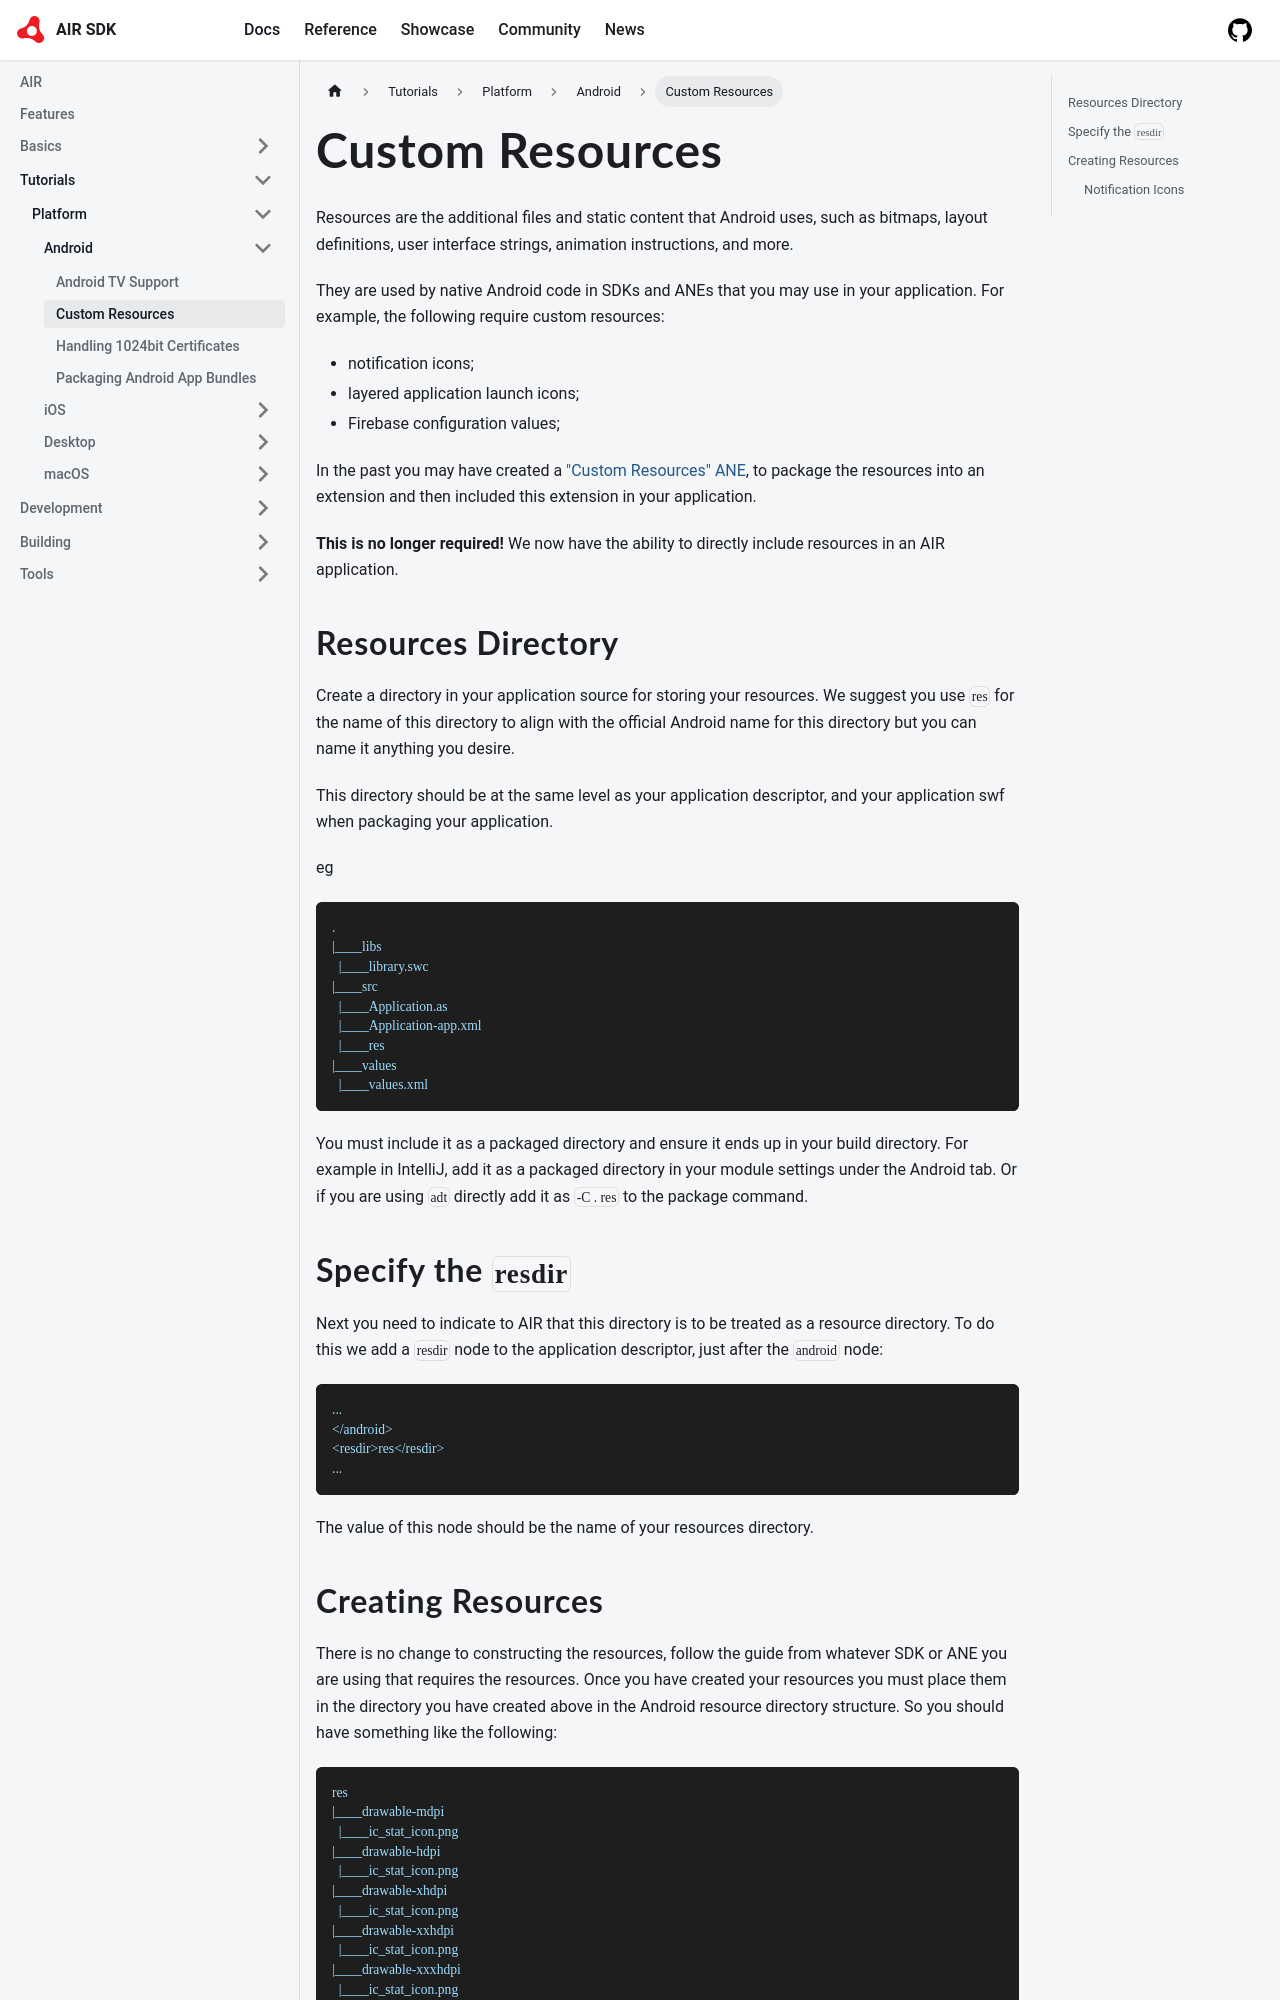

repository: airsdk/airsdk.dev · page: docs/tutorials/platform/android/custom-resources.html · generator: docusaurus

---
title: Custom Resources
---

Resources are the additional files and static content that Android uses, such as bitmaps, layout definitions, user interface strings, animation instructions, and more.

They are used by native Android code in SDKs and ANEs that you may use in your application. For example, the following require custom resources:

- notification icons;
- layered application launch icons;
- Firebase configuration values;

In the past you may have created a ["Custom Resources" ANE](https://github.com/distriqt/ANE-CustomResources/), to package the resources into an extension and then included this extension in your application.

**This is no longer required!** We now have the ability to directly include resources in an AIR application.

## Resources Directory

Create a directory in your application source for storing your resources. We suggest you use `res` for the name of this directory to align with the official Android name for this directory but you can name it anything you desire.

This directory should be at the same level as your application descriptor, and your application swf when packaging your application.

eg

```
.
|____libs
  |____library.swc
|____src
  |____Application.as
  |____Application-app.xml
  |____res
|____values
  |____values.xml
```

You must include it as a packaged directory and ensure it ends up in your build directory. For example in IntelliJ, add it as a packaged directory in your module settings under the Android tab. Or if you are using `adt` directly add it as `-C . res` to the package command.
